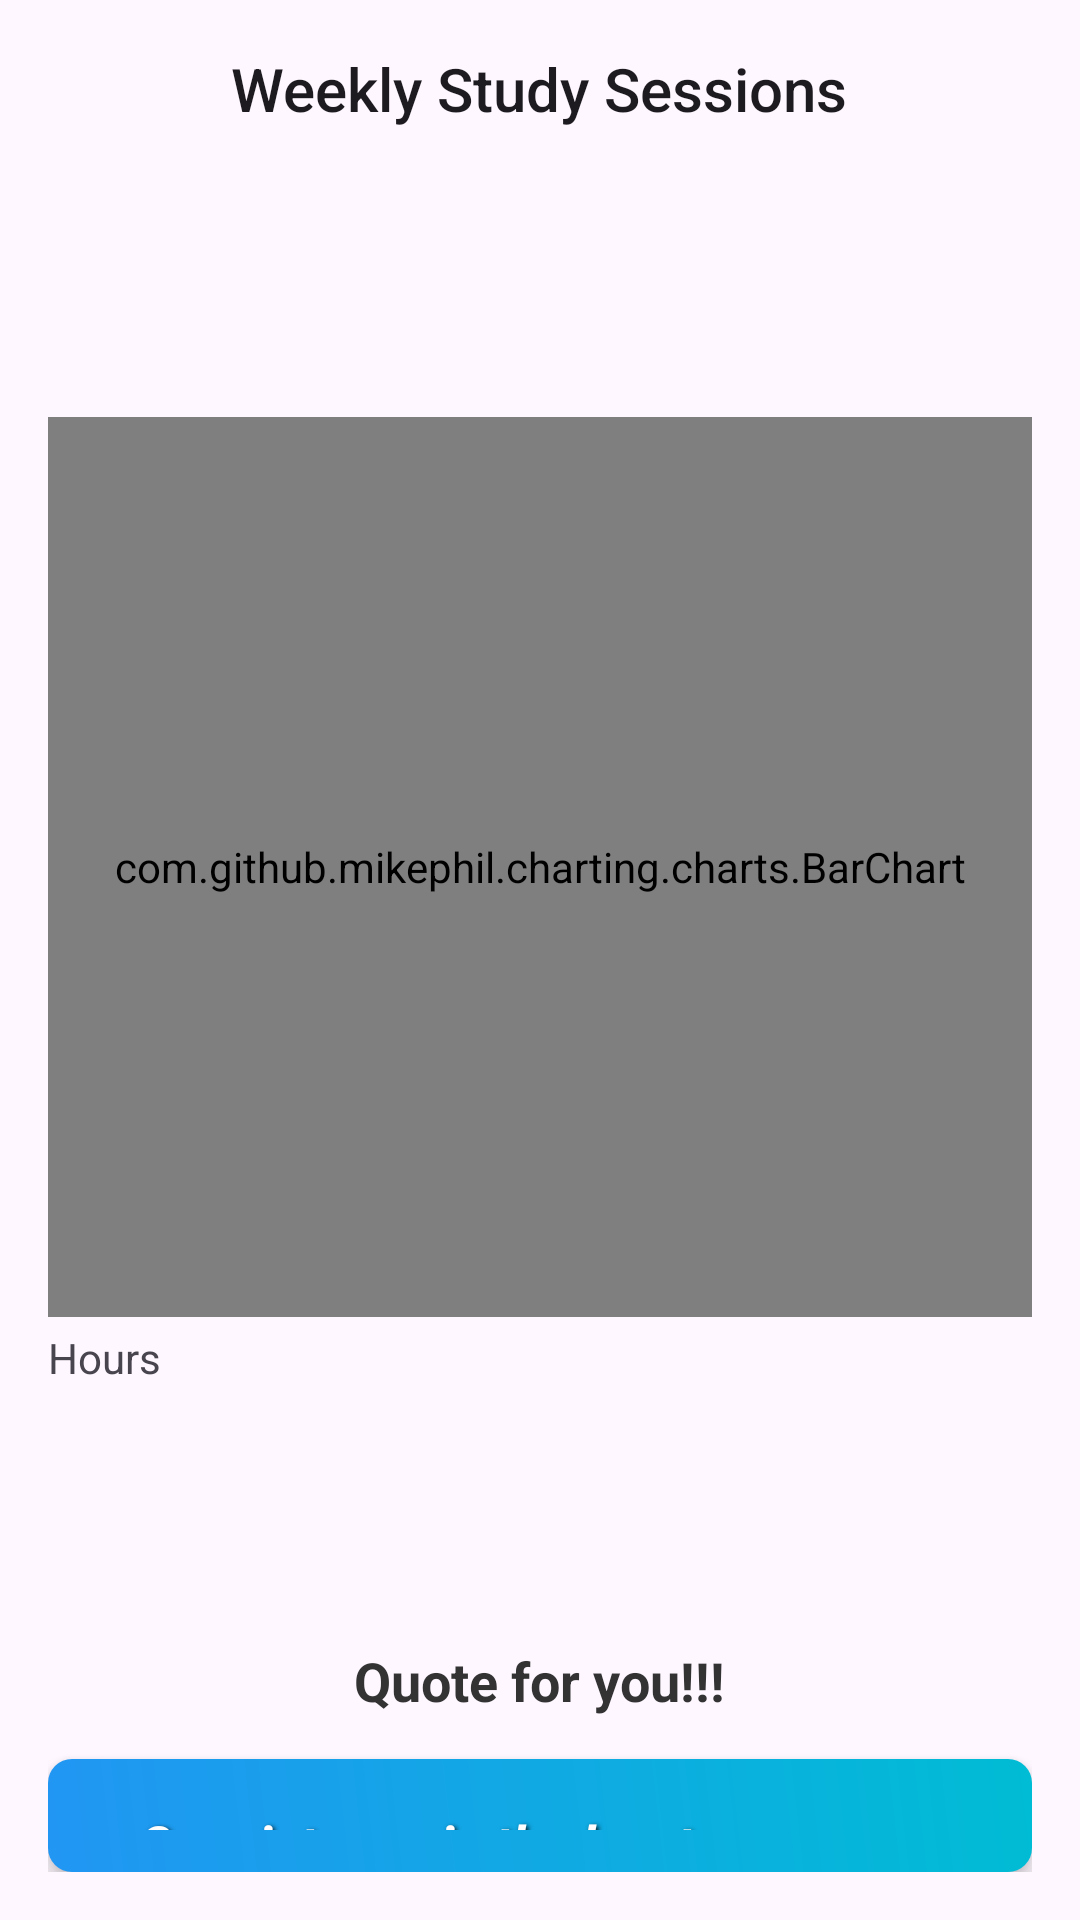

Write the Android layout XML for this screen, with the resource values it uses.
<!-- AndroidManifest.xml: application theme Theme.StudyModeV9 -->
<!-- res/layout/fragment_tracker.xml -->
<?xml version="1.0" encoding="utf-8"?>
<LinearLayout xmlns:android="http://schemas.android.com/apk/res/android"
    xmlns:tools="http://schemas.android.com/tools"
    android:layout_width="match_parent"
    android:layout_height="match_parent"
    android:orientation="vertical"
    android:padding="16dp"
    tools:context=".TrackerFragment">

    <TextView
        android:layout_width="wrap_content"
        android:layout_height="wrap_content"
        android:text="Weekly Study Sessions"
        android:textAppearance="@style/TextAppearance.AppCompat.Title"
        android:layout_gravity="center_horizontal"
        android:layout_marginBottom="16dp"/>

    <com.github.mikephil.charting.charts.BarChart
        android:id="@+id/weeklyBarChart"
        android:layout_width="match_parent"
        android:layout_height="300dp"
        android:layout_marginTop="80dp"/>

    
    <TextView
        android:layout_width="wrap_content"
        android:layout_height="wrap_content"
        android:text="Hours"
        android:layout_gravity="start"
        android:layout_marginTop="4dp"/>

    <TextView
        android:id="@+id/quoteHeadingTextView"
        android:layout_width="wrap_content"
        android:layout_height="wrap_content"
        android:text="Quote for you!!!"
        android:textStyle="bold"
        android:textSize="18sp"
        android:textColor="#333"
        android:layout_gravity="center_horizontal"
        android:layout_marginTop="86dp" />


    
    <TextView
        android:id="@+id/quoteTextView"
        android:layout_width="match_parent"
        android:layout_height="wrap_content"
        android:text="Consistency is the key to success."
        android:textAlignment="center"
        android:textColor="@android:color/white"
        android:textSize="18sp"
        android:textStyle="bold|italic"
        android:layout_marginTop="14dp"
        android:layout_gravity="center"
        android:background="@drawable/quote_background"
        android:padding="16dp"
        android:elevation="4dp"
        android:shadowColor="#000"
        android:shadowDx="2"
        android:shadowDy="2"
        android:shadowRadius="4"/>


</LinearLayout>
<!-- resources referenced by this layout -->
<resources>
  <!-- drawable quote_background (drawable) -->
  <shape xmlns:android="http://schemas.android.com/apk/res/android">
      <gradient
          android:startColor="#2196F3"
          android:endColor="#00BCD4"
          android:angle="45" />
      <corners android:radius="8dp"/>
  </shape>
  <style name="Theme.StudyModeV9" parent="Base.Theme.StudyModeV9" />
  <style name="Base.Theme.StudyModeV9" parent="Theme.Material3.DayNight.NoActionBar">
          
          
          <item name="colorPrimary">@color/blue_medium</item>
          <item name="colorPrimaryVariant">@color/blue_bright</item>
          <item name="colorOnPrimary">@color/white</item>
          
          <item name="colorSecondary">@color/blue_lightest</item>
          <item name="colorSecondaryVariant">@color/blue_bright</item>
          <item name="colorOnSecondary">@color/black</item>
          
          <item name="android:statusBarColor">@color/blue_darkest</item>
          
      </style>
  <color name="blue_medium">#0038A8</color>
  <color name="blue_bright">#0050D8</color>
  <color name="white">#FFFFFFFF</color>
  <color name="blue_lightest">#007FFF</color>
  <color name="black">#FF000000</color>
  <color name="blue_darkest">#001F54</color>
</resources>
